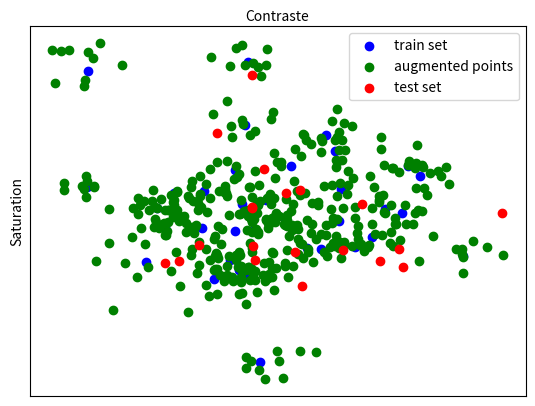

The matplotlib source for this figure:
import matplotlib.pyplot as plt
import numpy as np

# v1 = np.random.multivariate_normal(mean=np.array([2, 2]), cov=np.diag([1, 0.5]), size=100)
# c = np.zeros(shape=(100, 3))
# c[range(0,100,3), :] = np.array([255,0,0])
# c[range(1,100,3), :] = np.array([0,0,255])
# c[range(2,100,3), :] = np.array([255,255,0])
# c = np.random.randint(1, 4, size=100)
fig, ax = plt.subplots()
# ns = [3, 50, 3]
# means = [[3,2], [3,2], [1, 1]]
# i=0
# colors = ['blue', 'green', 'orange']
# for color, label in zip(['blue', 'green', 'orange'], ['train set', 'augmented train points', 'test set', ]):
#     n = ns[i]
#     v1 = np.random.multivariate_normal(mean=means[i], cov=np.diag([2, 1]), size=n)
#     ax.scatter(v1[:,0], v1[:,1], c=color, label=label, edgecolors='none')
#     i += 1

v = np.random.multivariate_normal(mean=[2, 2], cov=np.diag([1, 1]), size=40)
ax.scatter(v[:, 0], v[:, 1], c="blue", label="train set")

for i in range(40):
    v2 = np.random.multivariate_normal(mean=v[i, :], cov=np.diag([0.05, 0.05]), size=10)
    ax.scatter(v2[:, 0], v2[:, 1], c="green")

ax.scatter(0, 0, c="green", label="augmented points")
v3 = np.random.multivariate_normal(mean=[2, 2], cov=np.diag([1, 1]), size=20)
ax.scatter(v3[:, 0], v3[:, 1], c="red", label="test set")

ax.legend()
ax.set_ylabel("Saturation")
ax.set_xlabel("Contraste")
ax.xaxis.set_label_position("top")
plt.xticks([], [])
plt.yticks([], [])
plt.show()
